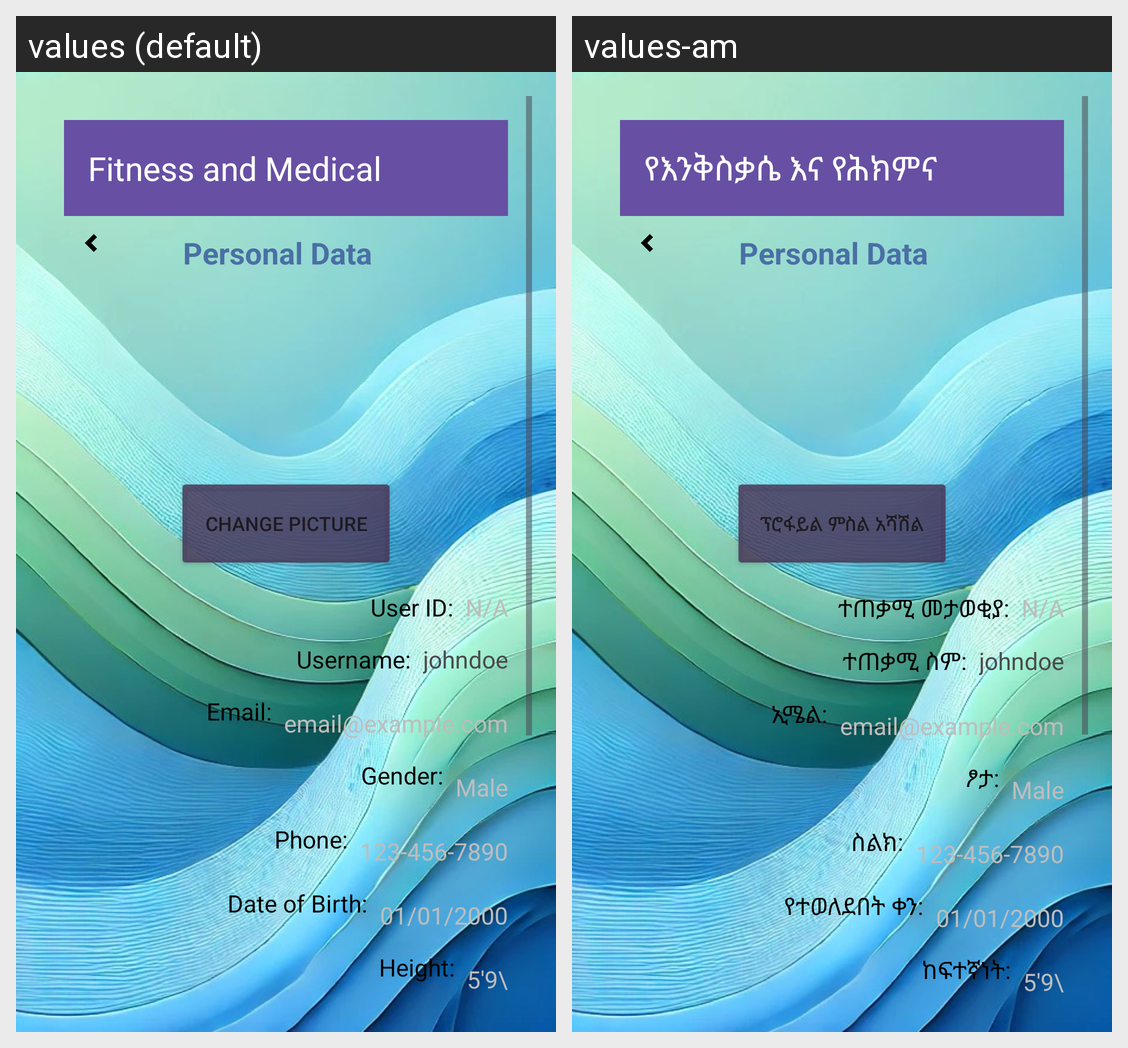

The same Android screen rendered under two of its app's locales, left to right. List the strings drawn on it with the default value and each locale's translation.
Android screen res/layout/activity_user_profile.xml rendered under 2 locales, left to right: values (default), values-am. Device: Nexus 5 (rendered at 1080×1920; each locale shown at half size, 540×960, under a caption strip naming it); theme Theme.Sql.
Strings drawn on this screen, with the default value and each locale's value (text and hints the layout hard-codes, and strings that could not be matched under every locale, appear in the picture but are not listed):

app_name
  values: Fitness and Medical
  values-am: የእንቅስቃሴ እና የሕክምና

change_picture
  values: Change Picture
  values-am: ፕሮፋይል ምስል አሻሽል

user_id
  values: User ID:
  values-am: ተጠቃሚ መታወቂያ:

username
  values: Username:
  values-am: ተጠቃሚ ስም:

email
  values: Email:
  values-am: ኢሜል:

gender
  values: Gender:
  values-am: ፆታ:

phone
  values: Phone:
  values-am: ስልክ:

date_of_birth
  values: Date of Birth:
  values-am: የተወለደበት ቀን:

height
  values: Height:
  values-am: ከፍተኛነት:

_5_9
  values: 5'9\
  values-am: 5'9\  [not translated; the default value is used]
